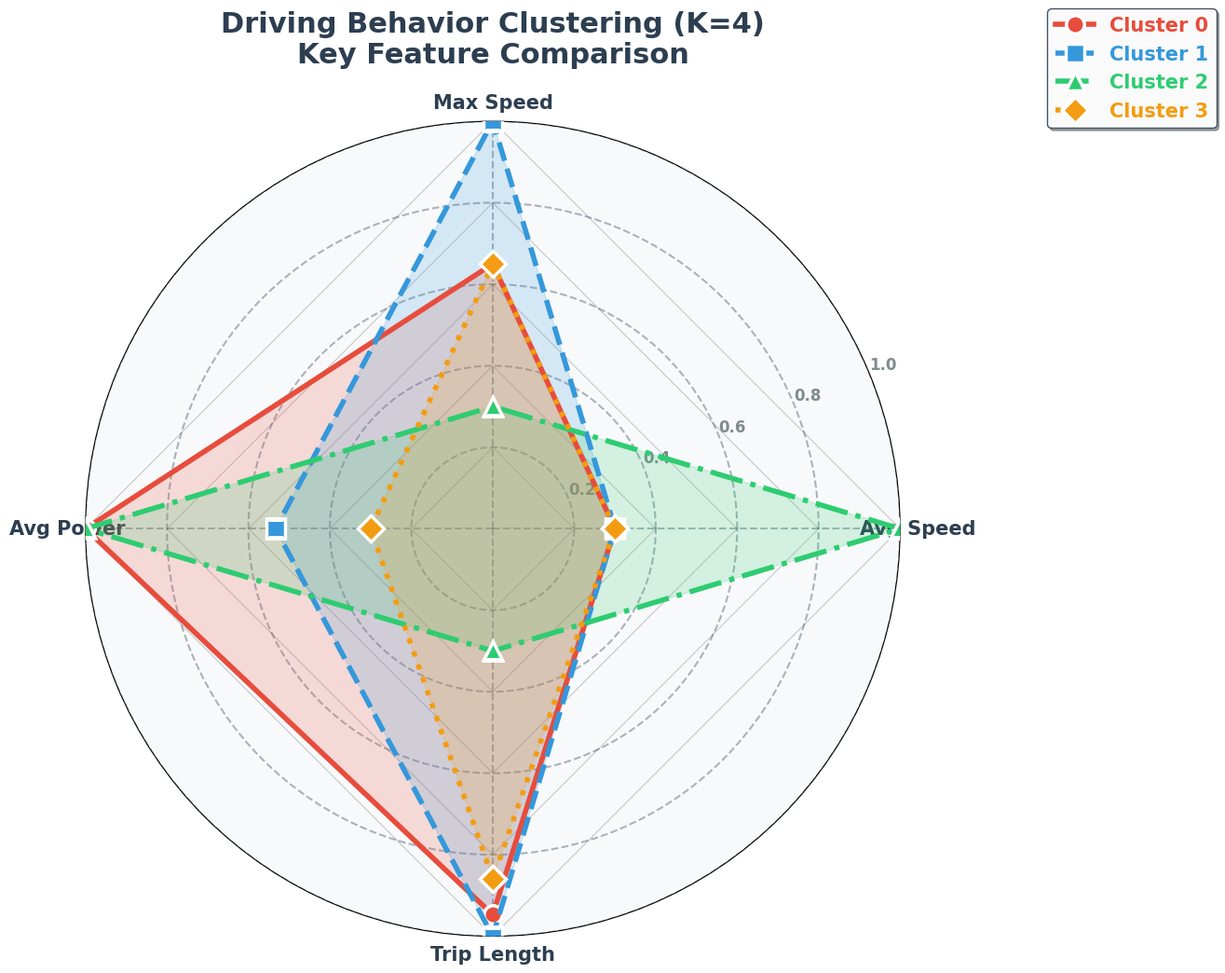

The matplotlib source for this figure: (Note: this script raises an exception after producing the figure.)
"""
绘制K=4雷达图 - 只保留有区分度的特征
移除：Speed Std, Accel Std (差异太小)
保留：Avg Speed, Max Speed, Avg Power, Trip Length
"""
import numpy as np
import matplotlib.pyplot as plt

plt.rcParams['font.family'] = 'DejaVu Sans'
plt.rcParams['axes.unicode_minus'] = False

print("="*70)
print("🎨 Drawing Radar Chart - Selected Features Only")
print("="*70)

# 数据（根据你提供的）
data = {
    'Cluster 0': {
        'Avg Speed': 0.88,
        'Max Speed': 3.73,
        'Avg Power': 1.69,
        'Trip Length': 109.56
    },
    'Cluster 1': {
        'Avg Speed': 0.88,
        'Max Speed': 3.74,
        'Avg Power': 1.67,
        'Trip Length': 109.68
    },
    'Cluster 2': {
        'Avg Speed': 0.89,
        'Max Speed': 3.72,
        'Avg Power': 1.69,
        'Trip Length': 108.09
    },
    'Cluster 3': {
        'Avg Speed': 0.88,
        'Max Speed': 3.73,
        'Avg Power': 1.66,
        'Trip Length': 109.36
    }
}

# 只保留有区分度的特征
features = ['Avg Speed', 'Max Speed', 'Avg Power', 'Trip Length']

print(f"\n✅ Selected features: {features}")

# 构建数据矩阵
matrix = []
for cluster in ['Cluster 0', 'Cluster 1', 'Cluster 2', 'Cluster 3']:
    row = [data[cluster][f] for f in features]
    matrix.append(row)

matrix = np.array(matrix)

# 数据诊断
print("\n📊 Feature variation analysis:")
for j, feat in enumerate(features):
    col = matrix[:, j]
    variation = (col.max() - col.min()) / col.mean() * 100
    print(f"  {feat:15s}: range=[{col.min():.3f}, {col.max():.3f}], variation={variation:.2f}%")

# Min-Max归一化，保留相对差异
print("\n🔧 Normalizing data...")

data_normalized = np.zeros_like(matrix)
for j in range(matrix.shape[1]):
    col = matrix[:, j]
    col_min = col.min()
    col_max = col.max()
    
    if col_max - col_min > 1e-6:
        normalized = (col - col_min) / (col_max - col_min)
        # 如果变异<5%，将[0,1]映射到[0.3,1.0]放大差异
        if (col_max - col_min) / col.mean() < 0.05:
            normalized = 0.3 + normalized * 0.7
    else:
        normalized = np.ones(len(col)) * 0.5
    
    data_normalized[:, j] = normalized

print("\nNormalized values:")
for i in range(4):
    print(f"Cluster {i}: {data_normalized[i]}")

# 绘制雷达图
N = len(features)
angles = np.linspace(0, 2 * np.pi, N, endpoint=False).tolist()
angles += angles[:1]

fig = plt.figure(figsize=(14, 14))
ax = plt.subplot(111, projection='polar')

# 背景设置
ax.set_facecolor('#f8f9fa')
fig.patch.set_facecolor('white')

# 配色和样式
colors = ['#E74C3C', '#3498DB', '#2ECC71', '#F39C12']  # 红、蓝、绿、橙
cluster_names = ['Cluster 0', 'Cluster 1', 'Cluster 2', 'Cluster 3']
markers = ['o', 's', '^', 'D']
line_styles = ['-', '--', '-.', ':']

# 绘制每个簇
for i in range(4):
    values = data_normalized[i].tolist()
    values += values[:1]
    
    ax.plot(angles, values, 
           linewidth=4, 
           linestyle=line_styles[i],
           color=colors[i], 
           marker=markers[i],
           markersize=14,
           markeredgecolor='white',
           markeredgewidth=2.5,
           label=cluster_names[i],
           zorder=10)
    
    ax.fill(angles, values, alpha=0.18, color=colors[i], zorder=5)

# 设置特征标签（加大字体，因为特征少了）
ax.set_xticks(angles[:-1])
ax.set_xticklabels(features, fontsize=15, fontweight='bold', color='#2c3e50')

# 设置径向刻度
ax.set_ylim(0, 1)
ax.set_yticks([0.2, 0.4, 0.6, 0.8, 1.0])
ax.set_yticklabels(['0.2', '0.4', '0.6', '0.8', '1.0'], 
                   fontsize=12, color='#7f8c8d', fontweight='bold')

# 网格
ax.grid(True, linestyle='--', linewidth=1.5, alpha=0.4, color='#34495e')

# 背景圆环
for y in [0.2, 0.4, 0.6, 0.8, 1.0]:
    ax.plot(angles, [y] * len(angles), 'k-', linewidth=0.8, alpha=0.2)

# 标题
ax.set_title('Driving Behavior Clustering (K=4)\nKey Feature Comparison', 
            fontsize=22, fontweight='bold', pad=45, color='#2c3e50')

# 图例
legend = ax.legend(loc='upper right', 
                  bbox_to_anchor=(1.4, 1.15),
                  fontsize=15,
                  frameon=True,
                  fancybox=True,
                  shadow=True,
                  framealpha=0.95,
                  edgecolor='#34495e',
                  facecolor='white')

for text, color in zip(legend.get_texts(), colors):
    text.set_color(color)
    text.set_fontweight('bold')

plt.tight_layout()
output = './results/cluster_radar_k4_selected.png'
plt.savefig(output, dpi=300, bbox_inches='tight', facecolor='white', edgecolor='none')
print(f"\n✅ Radar chart saved: {output}")

# 生成对比柱状图（2x2布局，因为只有4个特征）
print("\n📊 Generating feature bars...")

fig, axes = plt.subplots(2, 2, figsize=(14, 10))
axes = axes.flatten()

for idx, feat in enumerate(features):
    ax = axes[idx]
    
    values = [data[f'Cluster {i}'][feat] for i in range(4)]
    x = np.arange(4)
    
    bars = ax.bar(x, values, color=colors, alpha=0.85, 
                  edgecolor='black', linewidth=2.5, width=0.65)
    
    ax.set_xlabel('Cluster', fontsize=13, fontweight='bold')
    ax.set_ylabel(feat, fontsize=13, fontweight='bold')
    ax.set_title(feat, fontsize=15, fontweight='bold', pad=12)
    ax.set_xticks(x)
    ax.set_xticklabels(['C0', 'C1', 'C2', 'C3'], fontweight='bold', fontsize=12)
    ax.grid(axis='y', alpha=0.3, linestyle='--', linewidth=1.2)
    ax.set_facecolor('#f8f9fa')
    
    # 数值标签
    for bar, val in zip(bars, values):
        height = bar.get_height()
        ax.text(bar.get_x() + bar.get_width()/2., height,
               f'{val:.2f}', ha='center', va='bottom', 
               fontsize=12, fontweight='bold')
    
    # 变异度标签
    variation = (max(values) - min(values)) / np.mean(values) * 100
    ax.text(0.98, 0.98, f'Var: {variation:.1f}%', 
           transform=ax.transAxes, ha='right', va='top',
           fontsize=11, fontweight='bold',
           bbox=dict(boxstyle='round', facecolor='wheat', alpha=0.6, edgecolor='orange', linewidth=2))

plt.suptitle('Key Feature Comparison (Selected Features)', 
            fontsize=18, fontweight='bold', y=0.98)
plt.tight_layout()
output2 = './results/cluster_features_bars_selected.png'
plt.savefig(output2, dpi=300, bbox_inches='tight', facecolor='white')
print(f"✅ Bar charts saved: {output2}")

# 生成聚类特征解释
print("\n" + "="*70)
print("💡 Cluster Interpretation (Based on Key Features)")
print("="*70)

# 找出每个簇的突出特征
for i in range(4):
    print(f"\n🔷 Cluster {i}:")
    
    # 归一化值（相对于所有簇）
    cluster_profile = []
    for j, feat in enumerate(features):
        col = matrix[:, j]
        value = matrix[i, j]
        # 计算相对位置（0=最小，1=最大）
        if col.max() - col.min() > 1e-6:
            rel_pos = (value - col.min()) / (col.max() - col.min())
        else:
            rel_pos = 0.5
        cluster_profile.append((feat, value, rel_pos))
    
    # 按相对位置排序，找出最突出的特征
    cluster_profile.sort(key=lambda x: abs(x[2] - 0.5), reverse=True)
    
    # 打印top 2特征
    for feat, value, rel_pos in cluster_profile[:2]:
        if rel_pos > 0.7:
            print(f"   ✨ HIGH {feat}: {value:.2f} (top {rel_pos*100:.0f}%)")
        elif rel_pos < 0.3:
            print(f"   📉 LOW {feat}: {value:.2f} (bottom {(1-rel_pos)*100:.0f}%)")
        else:
            print(f"   ➡️  MEDIUM {feat}: {value:.2f}")

print("\n" + "="*70)
print("✅ Visualization complete!")
print("="*70)
print(f"\n📁 Output files:")
print(f"   1. {output} - Radar chart (4 features)")
print(f"   2. {output2} - Bar charts")
print(f"\n💡 Removed features with low variation:")
print(f"   ❌ Speed Std - All clusters nearly identical")
print(f"   ❌ Accel Std - All clusters identical")
print("="*70)
